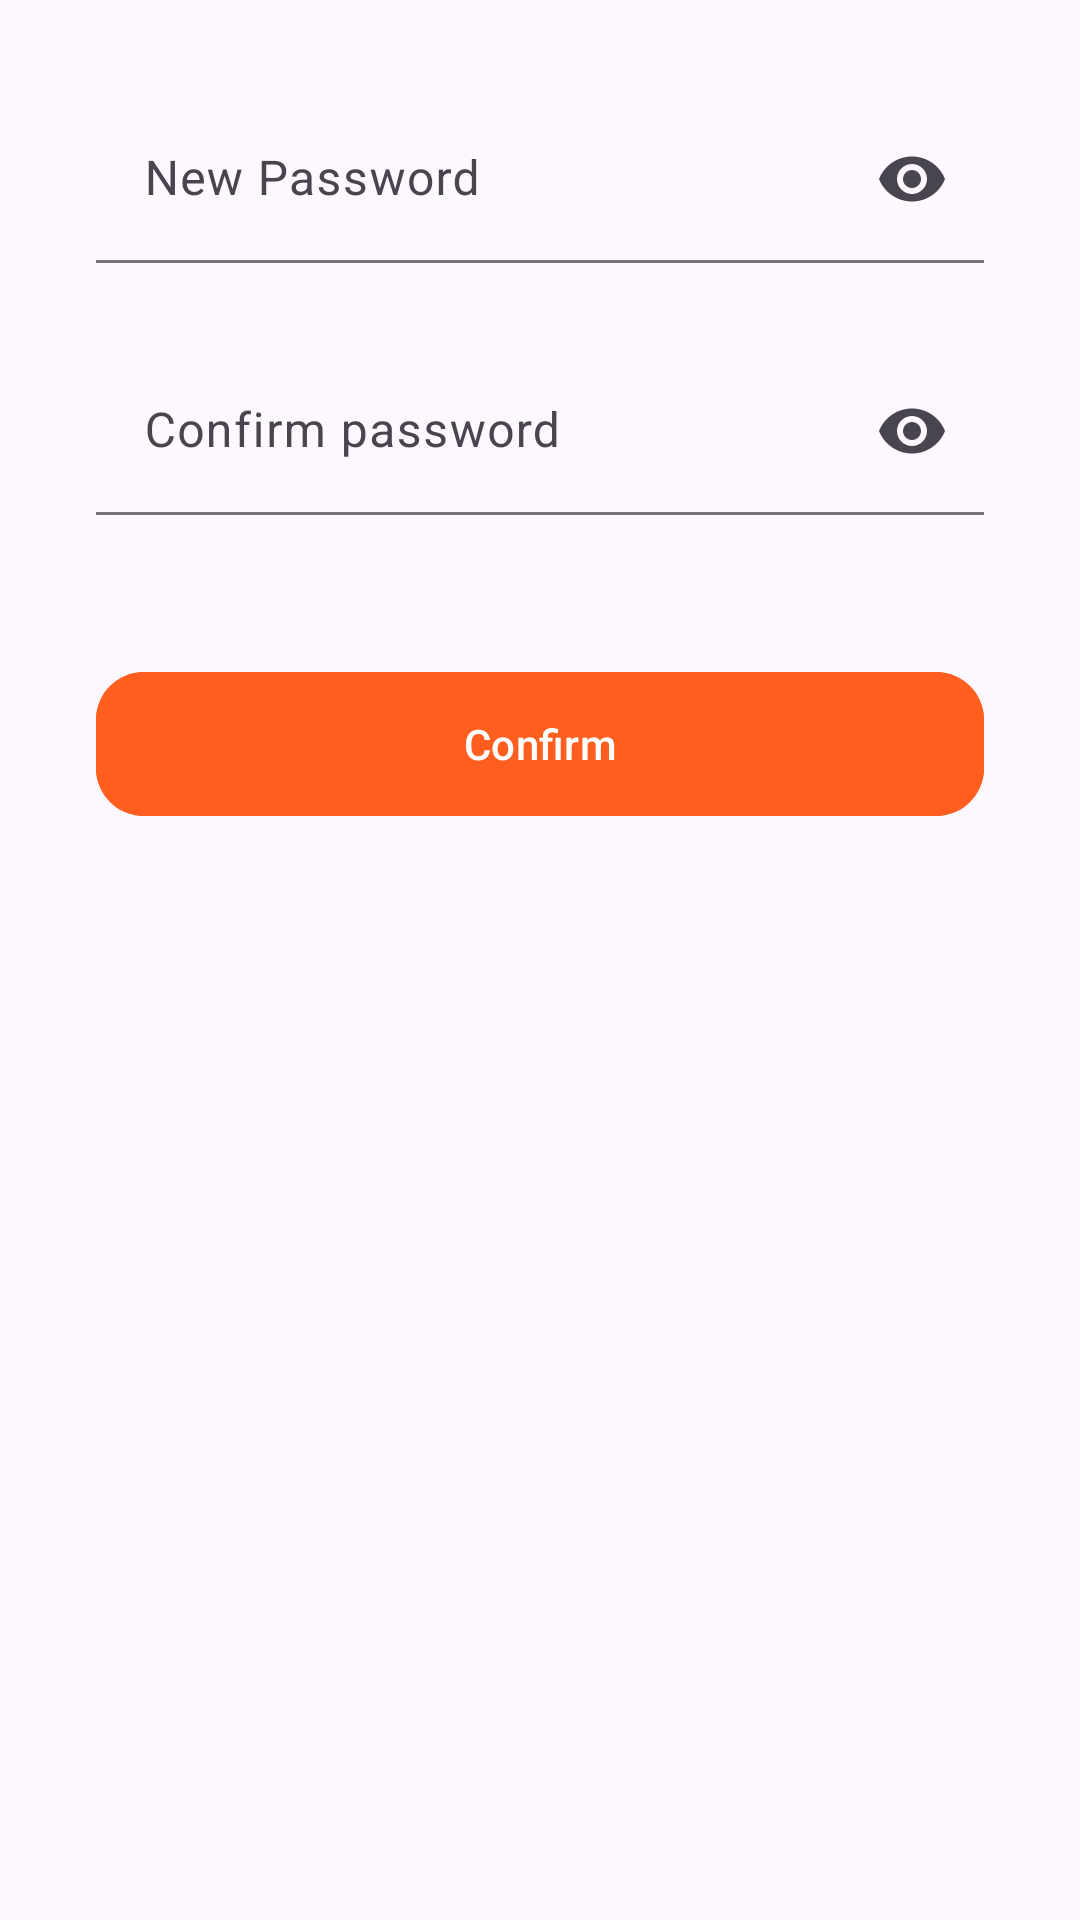

Write the Android layout XML for this screen, with the resource values it uses.
<!-- AndroidManifest.xml: application theme Theme.TravelokaHotelRanking -->
<!-- res/layout/new_password_layout.xml -->
<?xml version="1.0" encoding="utf-8"?>
<androidx.constraintlayout.widget.ConstraintLayout xmlns:android="http://schemas.android.com/apk/res/android"
    xmlns:app="http://schemas.android.com/apk/res-auto"
    xmlns:tools="http://schemas.android.com/tools"
    android:layout_width="match_parent"
    android:layout_height="match_parent"
    android:paddingStart="32dp"
    android:paddingEnd="32dp">

    <com.google.android.material.textfield.TextInputLayout
        android:id="@+id/layout_newPass"
        style="@style/Widget.Material3.TextInputLayout.FilledBox"
        android:layout_width="match_parent"
        android:layout_height="wrap_content"
        android:layout_marginTop="32dp"
        android:hint="@string/new_password"
        app:boxBackgroundColor="?attr/colorSurface"
        app:endIconMode="password_toggle"
        app:errorEnabled="true"
        app:layout_constraintEnd_toEndOf="parent"
        app:layout_constraintStart_toStartOf="parent"
        app:layout_constraintTop_toTopOf="parent">

        <com.google.android.material.textfield.TextInputEditText
            android:id="@+id/newPass"
            android:layout_width="match_parent"
            android:layout_height="wrap_content"
            android:inputType="textPassword" />
    </com.google.android.material.textfield.TextInputLayout>

    <com.google.android.material.textfield.TextInputLayout
        android:id="@+id/layout_confirmPass"
        style="@style/Widget.Material3.TextInputLayout.FilledBox"
        android:layout_width="match_parent"
        android:layout_height="wrap_content"
        android:layout_marginTop="8dp"
        android:hint="@string/hint_confirmPassword"
        app:boxBackgroundColor="?attr/colorSurface"
        app:endIconMode="password_toggle"
        app:errorEnabled="true"
        app:layout_constraintEnd_toEndOf="parent"
        app:layout_constraintStart_toStartOf="parent"
        app:layout_constraintTop_toBottomOf="@id/layout_newPass">

        <com.google.android.material.textfield.TextInputEditText
            android:id="@+id/confirmPass"
            android:layout_width="match_parent"
            android:layout_height="wrap_content"
            android:inputType="textPassword" />
    </com.google.android.material.textfield.TextInputLayout>

    <com.google.android.material.button.MaterialButton
        android:id="@+id/mb_update"
        android:layout_width="0dp"
        android:layout_height="wrap_content"
        android:layout_marginTop="32dp"
        android:backgroundTint="@color/orange"
        android:insetTop="0dp"
        android:insetBottom="0dp"
        android:outlineProvider="bounds"
        android:text="@string/confirm"
        android:textAllCaps="false"
        app:cornerRadius="16dp"
        app:layout_constraintEnd_toEndOf="parent"
        app:layout_constraintStart_toStartOf="parent"
        app:layout_constraintTop_toBottomOf="@id/layout_confirmPass" />

    <ProgressBar
        android:id="@+id/progressBar"
        android:layout_width="50dp"
        android:layout_height="50dp"
        android:layout_margin="10dp"
        android:background="@drawable/progressbar_bg"
        android:padding="10dp"
        android:visibility="gone"
        app:layout_constraintEnd_toEndOf="parent"
        app:layout_constraintStart_toStartOf="parent"
        app:layout_constraintTop_toTopOf="parent"
        tools:visibility="visible" />

</androidx.constraintlayout.widget.ConstraintLayout>
<!-- resources referenced by this layout -->
<resources>
  <color name="orange">#FF5E1F</color>
  <!-- drawable progressbar_bg (drawable) -->
  <?xml version="1.0" encoding="utf-8"?>
  <selector xmlns:android="http://schemas.android.com/apk/res/android">
      <item android:state_pressed="false" >
          <shape>
              <solid
              android:color="@color/textSmokeWhite" />
  
              <stroke
                  android:width="1px"
                  android:color="@color/blue" />
  
              <corners android:radius="500dp" />
          </shape>
      </item>
  </selector>
  <string name="confirm">Confirm</string>
  <string name="hint_confirmPassword">Confirm password</string>
  <string name="new_password">New Password</string>
  <style name="Theme.TravelokaHotelRanking" parent="Theme.Material3.DayNight">
          
          <item name="colorPrimary">@color/blue</item>
          <item name="colorPrimaryVariant">@color/blue</item>
          <item name="colorOnPrimary">@color/white</item>
          
          <item name="colorSecondary">@color/cyan_blue</item>
          <item name="colorSecondaryVariant">@color/cyan_blue</item>
          <item name="colorOnSecondary">@color/white</item>
          
          <item name="android:statusBarColor" tools:targetApi="l">?attr/colorPrimaryVariant</item>
          
          <item name="actionBarTheme">@style/ActionBar</item>
  
          <item name="android:windowActivityTransitions">true</item>
          <item name="android:windowEnterTransition">@android:transition/slide_right</item>
          <item name="android:windowExitTransition">@android:transition/slide_left</item>
      </style>
  <color name="textSmokeWhite">#e8e8e8</color>
  <color name="blue">#1BA0E2</color>
  <color name="white">#FFFFFFFF</color>
  <color name="cyan_blue">#235D9F</color>
  <style name="ActionBar" parent="@style/Widget.Material3.ActionBar.Solid">
          <item name="colorSurface">?attr/colorPrimary</item>
          <item name="colorOnSurface">?attr/colorOnPrimary</item>
          <item name="colorControlNormal">?attr/colorOnPrimary</item>
          <item name="android:elevation">0dp</item>
          <item name="elevation">0dp</item>
      </style>
</resources>
